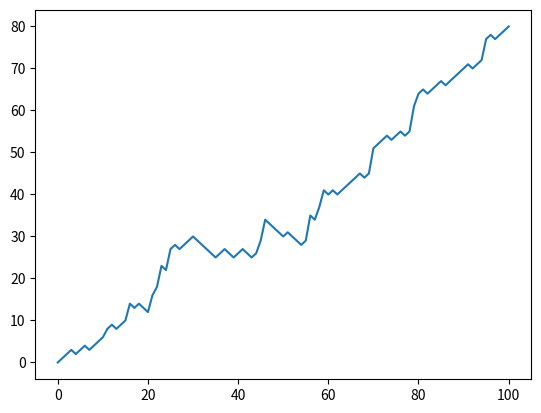

Reproduce this figure in Python.
import numpy as np
import matplotlib.pyplot as plt

# Initialize random_walk
random_walk = [0]

for x in range(100):
    step = random_walk[-1]
    dice = np.random.randint(1, 7)

    if dice <= 2:
        step = max(0, step - 1)
    elif dice <= 5:
        step += 1
    else:
        step += np.random.randint(1, 7)

    random_walk.append(step)

# Plot random_walk
plt.plot(random_walk)
plt.show()